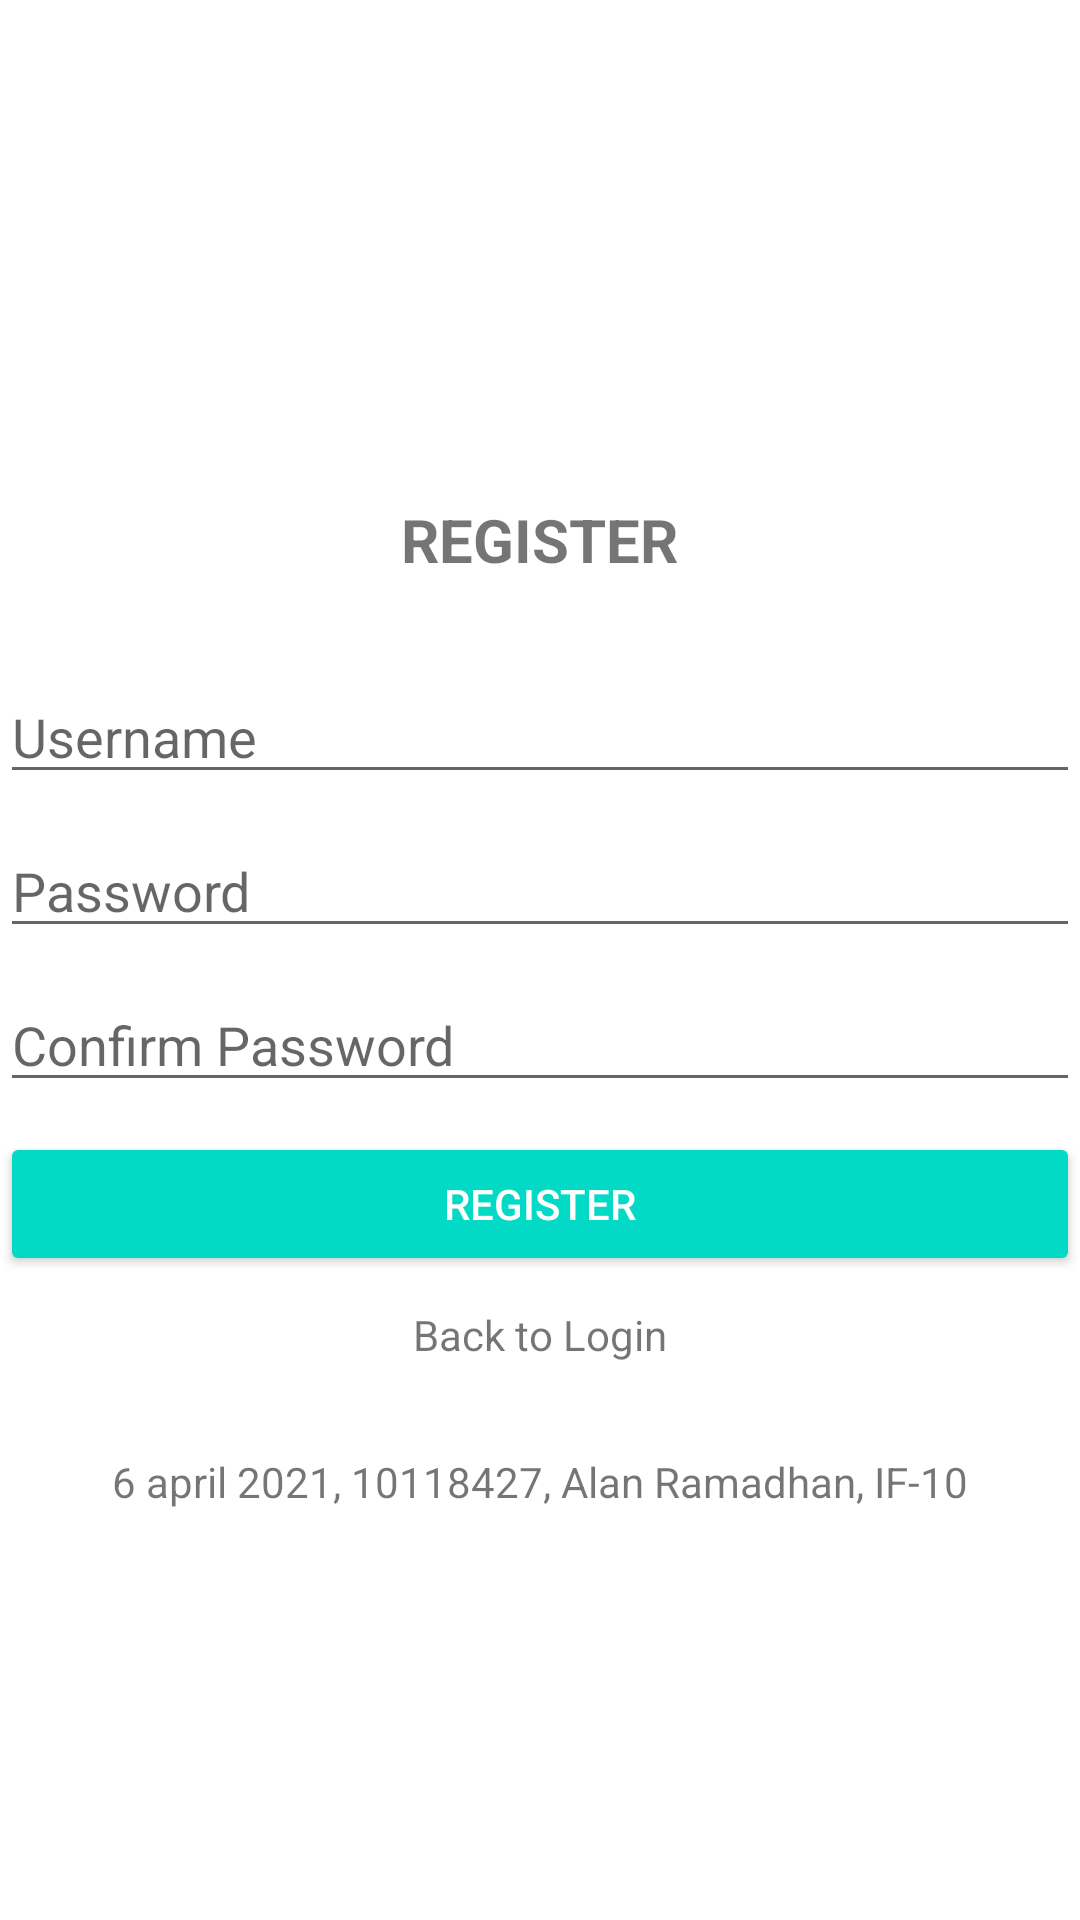

Write the Android layout XML for this screen, with the resource values it uses.
<!-- AndroidManifest.xml: application theme Theme.10118427_Tugas1 -->
<!-- res/layout/activity_register.xml -->
<?xml version="1.0" encoding="utf-8"?>
<LinearLayout
    xmlns:android="http://schemas.android.com/apk/res/android"
    xmlns:tools="http://schemas.android.com/tools"
    android:layout_width="match_parent"
    android:layout_height="match_parent"
    android:layout_marginLeft="30dp"
    android:layout_marginRight="30dp"
    android:orientation="vertical"
    android:gravity="center"
    tools:context=".Register">

    <TextView
        android:layout_width="wrap_content"
        android:layout_height="wrap_content"
        android:text="REGISTER"
        android:layout_margin="30dp"
        android:textStyle="bold"
        android:textSize="20sp" />
    <EditText
        android:id="@+id/txID"
        android:layout_width="match_parent"
        android:layout_height="wrap_content"
        android:layout_marginBottom="10dp"
        android:hint="Username"
        android:inputType="textPersonName"
        android:visibility="gone"/>
    <EditText
        android:id="@+id/txUsernameReg"
        android:layout_width="match_parent"
        android:layout_height="wrap_content"
        android:layout_marginBottom="10dp"
        android:hint="Username"
        android:inputType="textPersonName" />
    <EditText
        android:id="@+id/txPasswordReg"
        android:layout_width="match_parent"
        android:layout_height="wrap_content"
        android:layout_marginBottom="10dp"
        android:hint="Password"
        android:inputType="textPassword" />
    <EditText
        android:id="@+id/txConPassword"
        android:layout_width="match_parent"
        android:layout_height="wrap_content"
        android:layout_marginBottom="10dp"
        android:hint="Confirm Password"
        android:inputType="textPassword" />
    <Button
        android:id="@+id/btnRegister"
        android:layout_width="match_parent"
        android:layout_height="wrap_content"
        android:text="Register"
        android:layout_marginBottom="10dp"
        style="@style/Widget.AppCompat.Button.Colored" />
    <TextView
        android:id="@+id/tvRegister"
        android:layout_width="wrap_content"
        android:layout_height="wrap_content"
        android:text="Back to Login"
        android:layout_marginBottom="30dp"/>
    <TextView
        android:id="@+id/tanggalpengerjaan"
        android:layout_width="wrap_content"
        android:layout_height="wrap_content"
        android:text="6 april 2021, 10118427, Alan Ramadhan, IF-10"
        android:gravity="center_vertical"
        tools:layout_editor_absoluteX="174dp"
        tools:layout_editor_absoluteY="308dp" />
</LinearLayout>
<!-- resources referenced by this layout -->
<resources>
  <style name="Theme.10118427_Tugas1" parent="Theme.MaterialComponents.DayNight.NoActionBar">
          
          <item name="colorPrimary">@color/purple_500</item>
          <item name="colorPrimaryVariant">@color/purple_700</item>
          <item name="colorOnPrimary">@color/white</item>
          
          <item name="colorSecondary">@color/teal_200</item>
          <item name="colorSecondaryVariant">@color/teal_700</item>
          <item name="colorOnSecondary">@color/black</item>
          
          <item name="android:statusBarColor" tools:targetApi="l">?attr/colorPrimaryVariant</item>
          
      </style>
  <!-- not gathered from this repository: default colours our renderer supplied (Android Studio template values) -->
  <color name="purple_500">#FF6200EE</color>
  <color name="purple_700">#FF3700B3</color>
  <color name="teal_200">#FF03DAC5</color>
  <color name="teal_700">#FF018786</color>
  <color name="black">#FF000000</color>
  <color name="white">#FFFFFFFF</color>
</resources>
